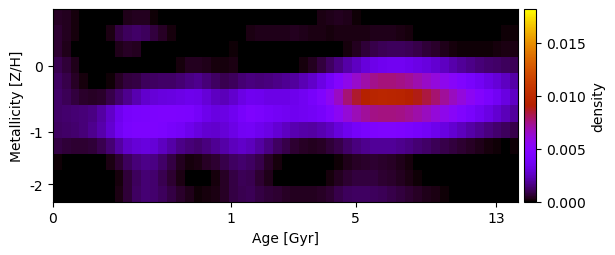

The table this chart was drawn from, first rows:
4.466058651608060441e-04, 3.724851204661848067e-04, 1.663016389235592884e-04, 1.116954608894421882e-05, 1.123898250447774555e-20, -1.019982483772993028e-20, -2.883110036305081625e-23, 3.263927793124219346e-20, 3.129933083224980834e-04, 4.200297260983640378e-04, 3.838645079699591557e-04, 1.236887707866874862e-04, 2.784491457713734698e-20, 3.746692480162036913e-20, 1.912362470815454607e-20, 3.996490439716351082e-22, -2.486251123983147548e-20, -2.856059043033085323e-19, 1.073958735661773736e-19, 1.120989301505071795e-19, -3.962673818585587419e-19, 8.061860671242808721e-20, -3.258278713013158679e-19, 1.075368147861179219e-19
6.313825048378224726e-04, 4.220102895721821032e-04, 1.441012296344148852e-04, 1.394716366095373267e-21, 3.129952980236841780e-20, 2.430156018726539329e-05, 2.648327137648019843e-04, 7.832218543019348186e-04, 1.126441460072035751e-03, 1.210222628933481847e-03, 1.068486921840983541e-03, 7.732486688490661187e-04, 4.885631169778822600e-04, 1.780195349818966912e-04, 1.441905462245852500e-20, -1.150859771401506104e-20, -1.744510027578885704e-19, -5.040697375612618676e-19, -5.835752658135181924e-20, -2.644578109428977792e-19, -1.082099607172274492e-19, 2.689749503434156260e-05, 2.663234472924878838e-04, 3.152345029916311047e-04
6.008000600715067635e-04, 3.437264584588000933e-04, 6.662284821056949026e-05, 1.412707270742836589e-20, 1.326438116418508134e-19, 4.232018760006643782e-20, 6.161531833098678624e-05, 3.087782748484461980e-04, 4.956644926928555246e-04, 3.926064164938453138e-04, 5.006299387960050937e-05, -1.894511905383886482e-20, 5.896965013285292535e-20, -3.375213811159632931e-19, 1.272350056070404419e-20, 4.610920864911948401e-21, -1.904683606542479121e-20, -2.286511628944122749e-19, 1.716910199074386251e-19, -2.443896109439322448e-20, 8.199661227203747856e-05, 2.685408172595319898e-06, -1.063187088827720739e-19, -1.707270177345808714e-20
9.394780581244036120e-04, 6.497452930472432308e-04, 3.015931153113614359e-04, 5.595656702629919592e-05, 2.706405087789745271e-20, 1.040718967752377833e-19, -1.670417789569353272e-20, 3.598857118321294559e-05, -9.006952344911465198e-20, 3.100558941059162745e-21, 1.005048856258001096e-19, -5.637706325865418459e-20, 1.327131682473316007e-20, 2.088009198169123206e-05, 1.458877682793078829e-04, 3.568023462119578417e-04, 4.086013534116776625e-04, 3.049274210746146592e-04, 1.816422103449489580e-04, 1.737748724967799231e-04, 2.134233196765655122e-04, 1.132148434585080585e-05, 3.814181784238573139e-21, 1.272131416039466261e-19
1.163896733256843249e-03, 8.531391129321531496e-04, 4.579702552427204407e-04, 1.724422445057098954e-04, 5.900422790690029627e-06, -2.531817367589756760e-20, 1.330612016402726947e-04, 4.568690748582736522e-04, 7.142540696048189745e-04, 8.522744563265480331e-04, 1.089800134088574806e-03, 1.189048406178069535e-03, 1.221972761094525933e-03, 1.274528342322201867e-03, 1.417622106008695855e-03, 1.629382404772518854e-03, 1.716612201372160439e-03, 1.472639468018186902e-03, 1.186900935191729459e-03, 9.929955992220812315e-04, 1.091857245899569050e-03, 1.377869020041130529e-03, 1.540254977528292052e-03, 1.482670823992842876e-03
1.268456741840465196e-03, 1.026386626434217658e-03, 7.162787264063489060e-04, 5.354641484423929617e-04, 4.417771895664064858e-04, 5.526330600346255652e-04, 8.854881355201927543e-04, 1.324703370248782363e-03, 1.767256647625996486e-03, 2.240954940123166244e-03, 2.721977268492078821e-03, 2.985161336542229912e-03, 3.068226069262042568e-03, 3.167638064711696903e-03, 3.311819218324103288e-03, 3.456895448642918582e-03, 3.383351842615666630e-03, 2.952994775280055884e-03, 2.516339831441001366e-03, 2.395836772376602926e-03, 2.729316401032955402e-03, 3.253834241262600763e-03, 3.568345767815557339e-03, 3.500264812004705989e-03
1.265116116979822037e-03, 1.341159664704542030e-03, 1.384805213600493216e-03, 1.462480442675504269e-03, 1.631542432194685787e-03, 2.031587039042680610e-03, 2.671889570857751469e-03, 3.549637682535793093e-03, 4.108163203726302934e-03, 4.264819464223537637e-03, 4.330634780493045934e-03, 4.440852040132872193e-03, 4.506346711836955315e-03, 4.505181412130551503e-03, 4.439406644296871839e-03, 4.361312728356283273e-03, 3.930305901167955619e-03, 3.478497950473618747e-03, 3.194530784129780317e-03, 3.222734260627432932e-03, 3.582969056852654613e-03, 4.115974013267613245e-03, 4.510613584356911940e-03, 4.267607040121436206e-03
1.206198917406679826e-03, 1.259051049311101390e-03, 1.297451364786140560e-03, 1.446297332082839560e-03, 1.711621292192873388e-03, 2.151619407886547902e-03, 2.792111644619156563e-03, 3.644442186716853257e-03, 4.237501795874152460e-03, 4.416372122817678776e-03, 4.473880560607075910e-03, 4.479784362351933724e-03, 4.343205021848877898e-03, 4.117437215826512745e-03, 3.845630988076172586e-03, 3.469743642116838826e-03, 3.079321600806760127e-03, 2.799315230690507198e-03, 2.752977111917003211e-03, 2.941052632917064667e-03, 3.319704816114377611e-03, 3.742952465668629436e-03, 3.789692157904209994e-03, 3.491930968219089399e-03
8.053068313020860782e-04, 7.040113847817106637e-04, 5.913087560498563175e-04, 5.837868649573118131e-04, 6.811094170328534005e-04, 9.394584519235590165e-04, 1.394550775824604906e-03, 2.019597589055260010e-03, 2.654157723277592203e-03, 2.921284872046075228e-03, 3.080209980091737354e-03, 2.955355053833503848e-03, 2.537246478703852979e-03, 2.082677448612466412e-03, 1.675529227443447794e-03, 1.424393579995305833e-03, 1.314758472417285702e-03, 1.517189080464489189e-03, 1.836403139257314571e-03, 2.116037008990396835e-03, 2.463331115927325926e-03, 2.688892533357068165e-03, 2.472196583738964573e-03, 2.055949471426122589e-03
1.220594959250317175e-04, 2.889010638056370341e-05, -4.007790204590801936e-20, 1.315775833083698800e-19, -6.481702334498420306e-20, 1.877111674765971714e-05, 2.250826665081798487e-04, 6.275030050576353670e-04, 1.097198232444917447e-03, 1.466176196365665072e-03, 1.671982679614398854e-03, 1.576441299983599633e-03, 1.218157751845248046e-03, 7.899108090943414429e-04, 4.114382392433626697e-04, 2.109631060699883700e-04, 2.481973121749835314e-04, 4.764194802101655302e-04, 6.379062901550846794e-04, 8.820545356666636494e-04, 1.158437171792922995e-03, 1.297167558721871615e-03, 1.175293389660466000e-03, 8.581975449704117844e-04
6.954722714647548293e-21, 1.053573659431922536e-19, -2.755210959583352429e-20, 5.002499755718620339e-19, -1.150884322187808020e-19, -4.282150648267979871e-19, 6.098162973175393501e-21, 2.084718061958191722e-04, 6.503863679674536840e-04, 1.092138005782600620e-03, 1.368523601761180994e-03, 1.288307344581638000e-03, 9.937722417297757075e-04, 6.360983325853465046e-04, 2.727425752221557405e-04, 6.057734208060725525e-05, -6.269458086846231096e-20, -1.551786267967416033e-23, 2.011445374128577562e-04, 4.589946309151458686e-04, 7.854106429028173035e-04, 1.009661600010752043e-03, 9.385050655384661071e-04, 6.389799043540866485e-04
9.035562274454203434e-20, 4.950585073467873806e-19, -3.667632186114623384e-20, 6.901766282327748065e-20, 6.389180249633961680e-19, -3.829775167122706321e-19, 1.244384087185848375e-21, 2.280885527672880941e-04, 6.689801649323912124e-04, 1.155155544090235480e-03, 1.408152989610528044e-03, 1.311101866432031002e-03, 1.093049455884183936e-03, 8.364565976804694226e-04, 5.525858968732557525e-04, 3.240935111730112702e-04, 1.407055258846083231e-04, 1.425335093491004665e-04, 2.662138981527632157e-04, 4.881382537154186230e-04, 7.831933548778517761e-04, 9.948704364626836157e-04, 9.958758428351406709e-04, 8.422694518670599192e-04
